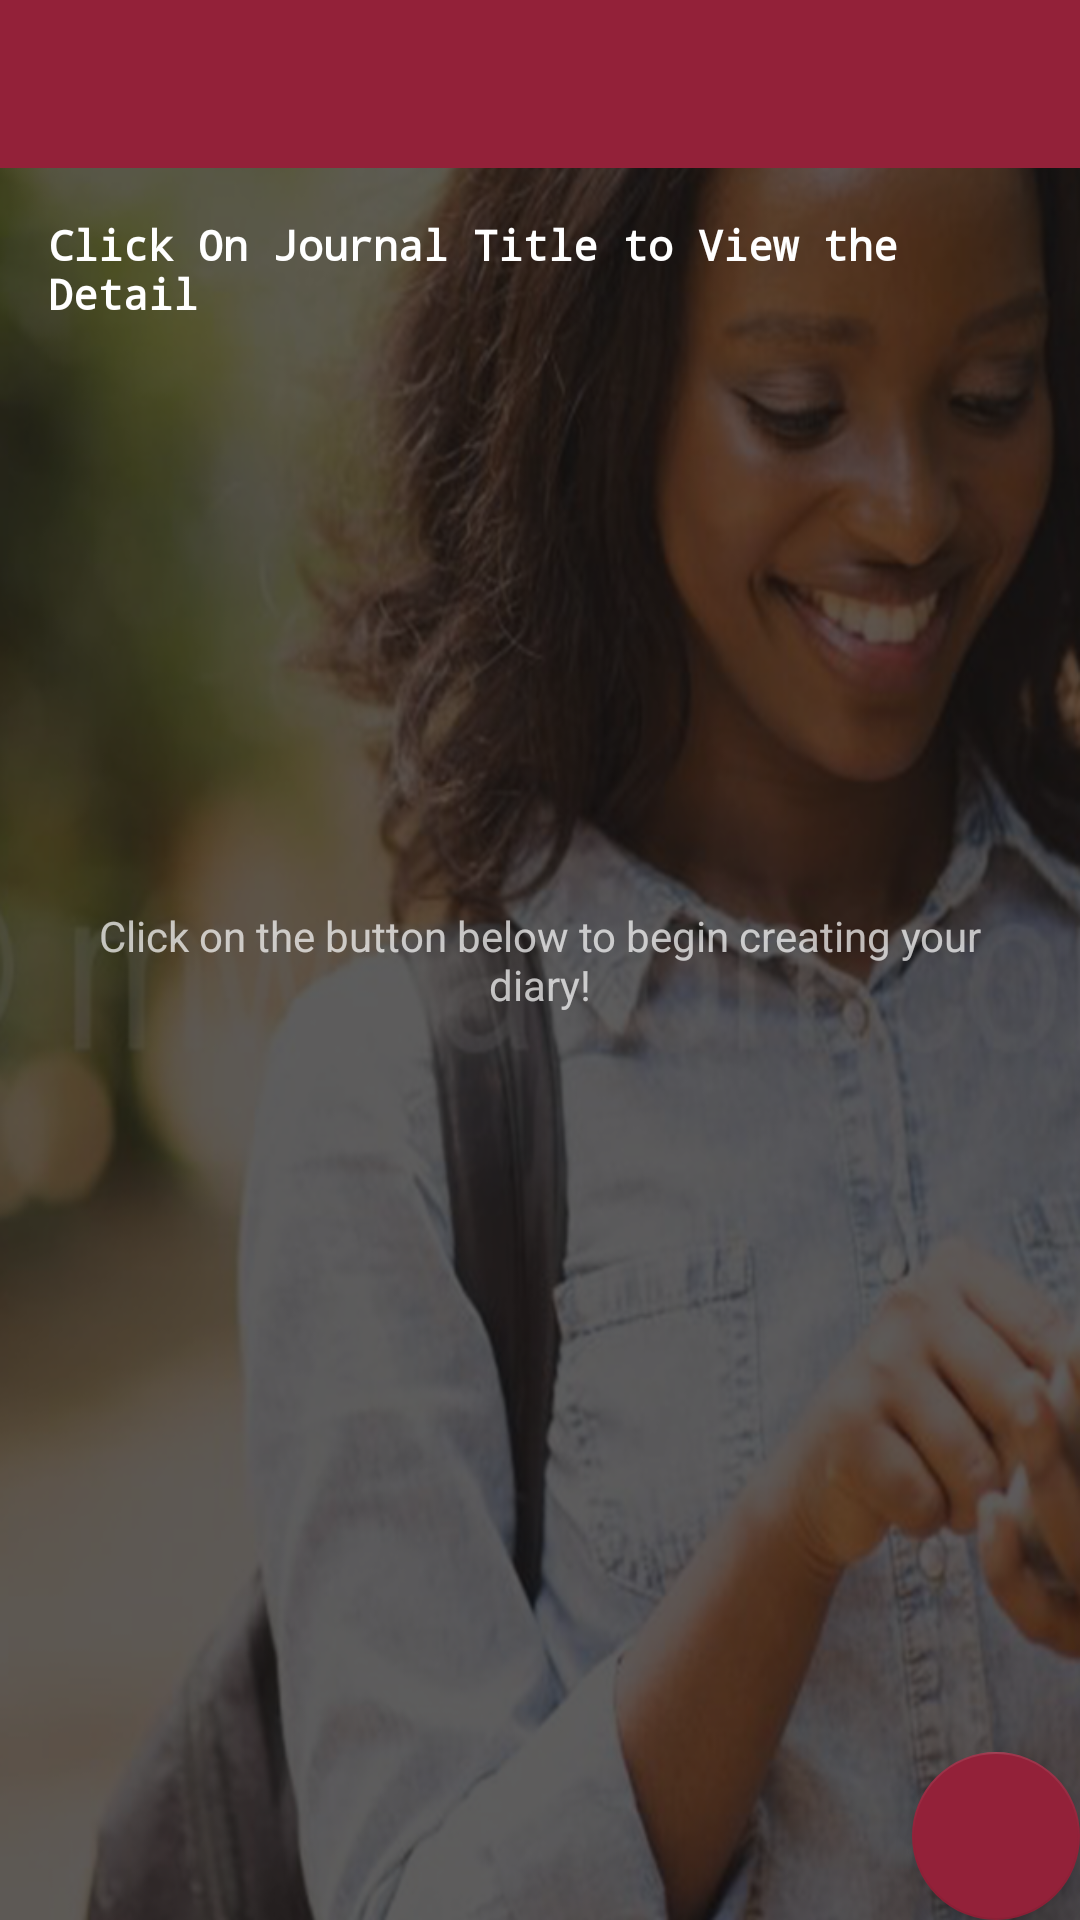

Reconstruct the res/layout file that produces this screen, plus the resources it refers to.
<!-- AndroidManifest.xml: application theme AppTheme -->
<!-- res/layout/activity_main.xml -->
<?xml version="1.0" encoding="utf-8"?>
<RelativeLayout xmlns:android="http://schemas.android.com/apk/res/android"
    xmlns:app="http://schemas.android.com/apk/res-auto"
    xmlns:tools="http://schemas.android.com/tools"
    android:layout_width="match_parent"
    android:layout_height="match_parent"
    android:id="@+id/activity_my_main"
    android:background="@drawable/bgdiaryi"
    tools:context="com.example.mike4christ.journalapp.MainActivity">

    <android.support.v7.widget.Toolbar
        android:id="@+id/toolbar"
        android:layout_height="wrap_content"
        android:layout_width="match_parent"
        android:minHeight="?attr/actionBarSize"
        app:popupTheme="@style/ThemeOverlay.AppCompat.Light"
        app:contentInsetLeft="0dp"
        app:contentInsetStart="16dp"
        app:theme="@style/ThemeOverlay.AppCompat.Dark.ActionBar"
        android:background="?attr/colorPrimary" />


    <TextView
        android:id="@+id/diaryText"
        android:layout_width="match_parent"
        android:layout_height="wrap_content"
        android:padding="16dp"
        android:layout_below="@+id/toolbar"
        android:textStyle="bold"
        android:textColor="#ffffff"
        android:fontFamily="monospace"
        android:text="@string/instruction_at_main"/>
    <ListView
        android:id="@+id/list"
        android:layout_below="@+id/diaryText"
        android:layout_width="match_parent"
        android:layout_height="match_parent"/>

    <RelativeLayout
        android:id="@+id/empty_view"
        android:layout_width="wrap_content"
        android:layout_height="wrap_content"
        android:layout_centerInParent="true">

        <TextView
            android:id="@+id/no_reminder_text"
            android:layout_width="match_parent"
            android:layout_height="wrap_content"
            android:layout_centerInParent="true"
            android:padding="16dp"
            android:gravity="center"
            android:text="@string/no_cardetails"/>
    </RelativeLayout>





        <android.support.design.widget.FloatingActionButton
            android:id="@+id/fab"
            android:layout_width="wrap_content"
            android:layout_height="wrap_content"
            android:layout_gravity="end"

            android:layout_alignParentBottom="true"
            android:layout_alignParentRight="true"
            android:layout_margin="@dimen/fab_margin"
            android:src="@drawable/ic_add"
            app:backgroundTint="@color/colorPrimary"
            app:fabSize="normal"/>





</RelativeLayout>
<!-- resources referenced by this layout -->
<resources>
  <color name="colorPrimary">#932139</color>
  <!-- drawable bgdiaryi: png bitmap (drawable, 479102 bytes) -->
  <string name="instruction_at_main">Click On Journal Title to View the Detail</string>
  <string name="no_cardetails">Click on the button below to begin creating your diary!</string>
  <style name="AppTheme" parent="Theme.AppCompat.NoActionBar">
          
          <item name="colorPrimary">@color/colorPrimary</item>
          <item name="colorPrimaryDark">@color/colorPrimaryDark</item>
          <item name="colorAccent">@color/colorAccent</item>
          <item name="actionModeBackground">@color/colorPrimary</item>
          <item name="actionBarPopupTheme">@style/ThemeOverlay.AppCompat</item>
          <item name="android:windowNoTitle">true</item>
          <item name="windowActionModeOverlay">true</item>
      </style>
  <color name="colorPrimaryDark">#891c27</color>
  <color name="colorAccent">#FF4081</color>
</resources>
